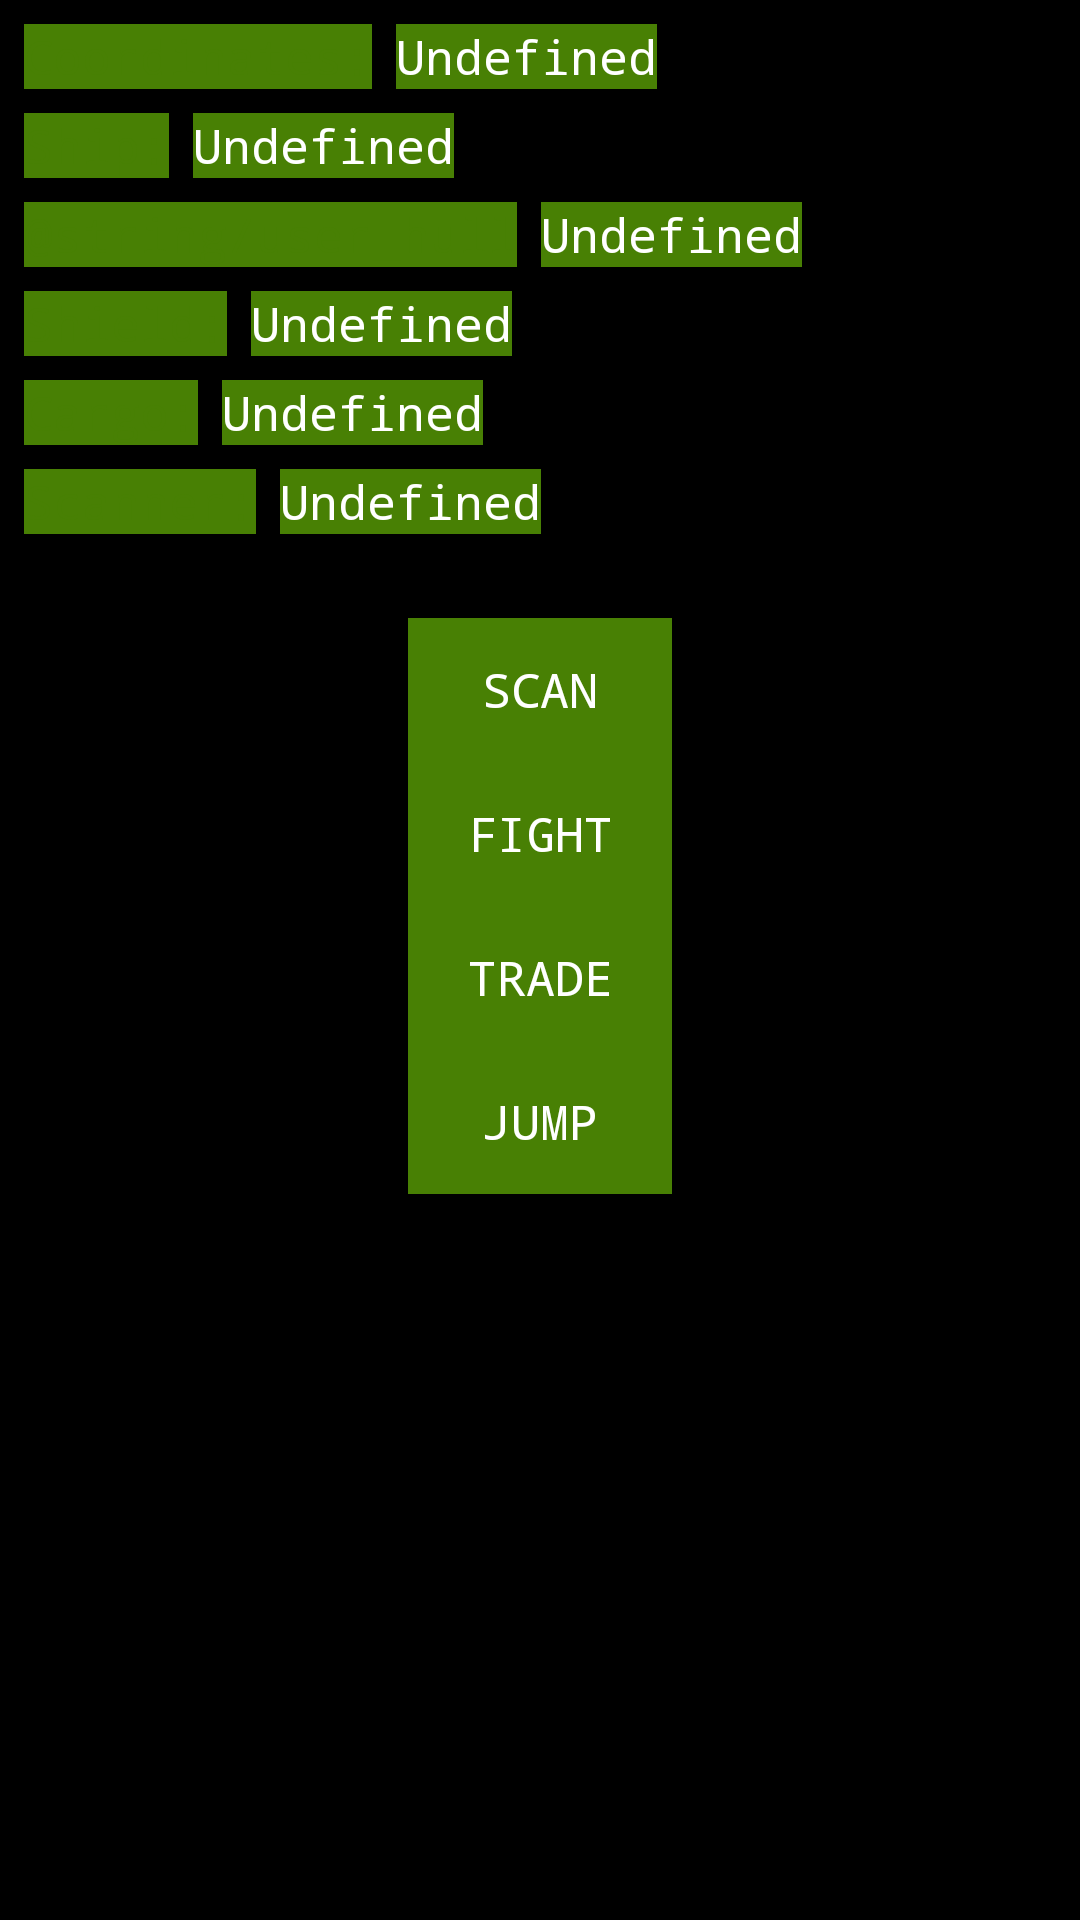

Write the Android layout XML for this screen, with the resource values it uses.
<!-- AndroidManifest.xml: application theme AppTheme -->
<!-- res/layout/scan.xml -->
<?xml version="1.0" encoding="utf-8"?>
<android.support.constraint.ConstraintLayout xmlns:android="http://schemas.android.com/apk/res/android"
    xmlns:app="http://schemas.android.com/apk/res-auto"
    xmlns:tools="http://schemas.android.com/tools"
    android:layout_width="match_parent"
    android:layout_height="match_parent"
    android:background="@color/colorPrimary"
    tools:context=".ScanActivity">

    <TextView
        android:id="@+id/ship_label"
        android:textColor="@color/colorAccent"
        style="@style/Button"
        android:layout_width="wrap_content"
        android:layout_height="wrap_content"
        android:layout_marginStart="8dp"
        android:layout_marginLeft="8dp"
        android:layout_marginTop="8dp"
        android:text="@string/user_ship"
        app:layout_constraintStart_toStartOf="parent"
        app:layout_constraintTop_toBottomOf="@+id/coordinates" />

    <TextView
        android:id="@+id/hull_label"
        style="@style/Button"
        android:textColor="@color/colorAccent"
        android:layout_width="wrap_content"
        android:layout_height="wrap_content"
        android:layout_marginStart="8dp"
        android:layout_marginLeft="8dp"
        android:layout_marginTop="8dp"
        android:text="@string/user_hull"
        app:layout_constraintStart_toStartOf="parent"
        app:layout_constraintTop_toBottomOf="@+id/ship_label" />

    <TextView
        android:id="@+id/shield_label"
        style="@style/Button"
        android:textColor="@color/colorAccent"
        android:layout_width="wrap_content"
        android:layout_height="wrap_content"
        android:layout_marginStart="8dp"
        android:layout_marginLeft="8dp"
        android:layout_marginTop="8dp"
        android:text="@string/user_shield"
        app:layout_constraintStart_toStartOf="parent"
        app:layout_constraintTop_toBottomOf="@+id/hull_label" />

    <TextView
        android:id="@+id/cargo_label"
        style="@style/Button"
        android:textColor="@color/colorAccent"
        android:layout_width="wrap_content"
        android:layout_height="wrap_content"
        android:layout_marginStart="8dp"
        android:layout_marginLeft="8dp"
        android:layout_marginTop="8dp"
        android:text="@string/user_cargo"
        app:layout_constraintStart_toStartOf="parent"
        app:layout_constraintTop_toBottomOf="@+id/shield_label" />

    <TextView
        android:id="@+id/scanner_capacity_label"
        android:textColor="@color/colorAccent"
        style="@style/Button"
        android:layout_width="wrap_content"
        android:layout_height="wrap_content"
        android:layout_marginStart="8dp"
        android:layout_marginLeft="8dp"
        android:layout_marginTop="8dp"
        android:text="@string/user_scanner_capacity"
        app:layout_constraintStart_toStartOf="parent"
        app:layout_constraintTop_toBottomOf="@+id/cargo_label" />

    <TextView
        android:id="@+id/coordinates"
        style="@style/Button"
        android:layout_width="wrap_content"
        android:layout_height="wrap_content"
        android:layout_marginStart="8dp"
        android:layout_marginLeft="8dp"
        android:layout_marginTop="8dp"
        android:text="@string/undefined"
        app:layout_constraintStart_toEndOf="@+id/coordinates_label"
        app:layout_constraintTop_toTopOf="parent" />

    <TextView
        android:id="@+id/ship"
        style="@style/Button"
        android:layout_width="wrap_content"
        android:layout_height="wrap_content"
        android:layout_marginStart="8dp"
        android:layout_marginLeft="8dp"
        android:layout_marginTop="8dp"
        android:text="@string/undefined"
        app:layout_constraintStart_toEndOf="@+id/ship_label"
        app:layout_constraintTop_toBottomOf="@+id/coordinates_label" />

    <TextView
        android:id="@+id/hull"
        style="@style/Button"
        android:layout_width="wrap_content"
        android:layout_height="wrap_content"
        android:layout_marginStart="8dp"
        android:layout_marginLeft="8dp"
        android:layout_marginTop="8dp"
        android:text="@string/undefined"
        app:layout_constraintStart_toEndOf="@+id/hull_label"
        app:layout_constraintTop_toBottomOf="@+id/ship" />

    <TextView
        android:id="@+id/shield"
        style="@style/Button"
        android:layout_width="wrap_content"
        android:layout_height="wrap_content"
        android:layout_marginStart="8dp"
        android:layout_marginLeft="8dp"
        android:layout_marginTop="8dp"
        android:text="@string/undefined"
        app:layout_constraintStart_toEndOf="@+id/shield_label"
        app:layout_constraintTop_toBottomOf="@+id/hull" />

    <Button
        android:id="@+id/trade"
        style="@style/Button"
        android:layout_width="wrap_content"
        android:layout_height="48dp"
        android:layout_marginStart="8dp"
        android:layout_marginLeft="8dp"
        android:layout_marginEnd="8dp"
        android:layout_marginRight="8dp"
        android:focusable="false"
        android:text="@string/trade"
        app:layout_constraintEnd_toEndOf="parent"
        app:layout_constraintStart_toStartOf="parent"
        app:layout_constraintTop_toBottomOf="@+id/fight" />

    <Button
        android:id="@+id/jump"
        style="@style/Button"
        android:layout_width="wrap_content"
        android:layout_height="wrap_content"
        android:layout_marginStart="8dp"
        android:layout_marginLeft="8dp"
        android:layout_marginEnd="8dp"
        android:layout_marginRight="8dp"
        android:focusable="false"
        android:text="@string/jump"
        app:layout_constraintEnd_toEndOf="parent"
        app:layout_constraintStart_toStartOf="parent"
        app:layout_constraintTop_toBottomOf="@+id/trade" />

    <Button
        android:id="@+id/fight"
        style="@style/Button"
        android:layout_width="wrap_content"
        android:layout_height="wrap_content"
        android:layout_marginStart="8dp"
        android:layout_marginLeft="8dp"
        android:layout_marginEnd="8dp"
        android:layout_marginRight="8dp"
        android:layout_marginBottom="8dp"
        android:focusable="false"
        android:text="@string/fight"
        app:layout_constraintBottom_toTopOf="@+id/trade"
        app:layout_constraintEnd_toEndOf="parent"
        app:layout_constraintStart_toStartOf="parent"
        app:layout_constraintTop_toBottomOf="@+id/scan" />

    <Button
        android:id="@+id/scan"
        style="@style/Button"
        android:layout_width="wrap_content"
        android:layout_height="wrap_content"
        android:layout_marginTop="28dp"
        android:text="@string/scan"
        app:layout_constraintEnd_toEndOf="parent"
        app:layout_constraintStart_toStartOf="parent"
        app:layout_constraintTop_toBottomOf="@+id/scanner_capacity" />

    <TextView
        android:id="@+id/coordinates_label"
        style="@style/Button"
        android:textColor="@color/colorAccent"
        android:layout_width="wrap_content"
        android:layout_height="wrap_content"
        android:layout_marginStart="8dp"
        android:layout_marginLeft="8dp"
        android:layout_marginTop="8dp"
        android:text="@string/user_coordinates"
        app:layout_constraintStart_toStartOf="parent"
        app:layout_constraintTop_toTopOf="parent" />

    <TextView
        android:id="@+id/cargo"
        style="@style/Button"
        android:layout_width="wrap_content"
        android:layout_height="wrap_content"
        android:layout_marginStart="8dp"
        android:layout_marginLeft="8dp"
        android:layout_marginTop="8dp"
        android:text="@string/undefined"
        app:layout_constraintStart_toEndOf="@+id/cargo_label"
        app:layout_constraintTop_toBottomOf="@+id/shield" />

    <TextView
        android:id="@+id/scanner_capacity"
        style="@style/Button"
        android:layout_width="wrap_content"
        android:layout_height="wrap_content"
        android:layout_marginStart="8dp"
        android:layout_marginLeft="8dp"
        android:layout_marginTop="8dp"
        android:text="@string/undefined"
        app:layout_constraintStart_toEndOf="@+id/scanner_capacity_label"
        app:layout_constraintTop_toBottomOf="@+id/cargo" />

</android.support.constraint.ConstraintLayout>
<!-- resources referenced by this layout -->
<resources>
  <color name="colorAccent">#488004</color>
  <color name="colorPrimary">#000000</color>
  <string name="fight">Fight</string>
  <string name="jump">Jump</string>
  <string name="scan">Scan</string>
  <string name="trade">Trade</string>
  <string name="undefined">Undefined</string>
  <string name="user_cargo">Cargo: </string>
  <string name="user_coordinates">Coordinates: </string>
  <string name="user_scanner_capacity">Scanner: </string>
  <string name="user_shield">Shield: </string>
  <string name="user_ship">Ship: </string>
  <style name="Button">
          <item name="android:textColor">@color/white</item>
          <item name="android:background">@color/colorAccent</item>
          <item name="android:typeface">monospace</item>
          <item name="android:textSize">16sp</item>
  
      </style>
  <style name="AppTheme" parent="Theme.AppCompat.Light.DarkActionBar">
          
          <item name="colorPrimary">@color/colorPrimary</item>
          <item name="colorPrimaryDark">@color/colorPrimaryDark</item>
          <item name="colorAccent">@color/colorAccent</item>
          <item name="android:textSize">20sp</item>
          <item name="background">@color/colorPrimary</item>
      </style>
  <color name="white">#ffffff</color>
  <color name="colorPrimaryDark">#00574B</color>
</resources>
